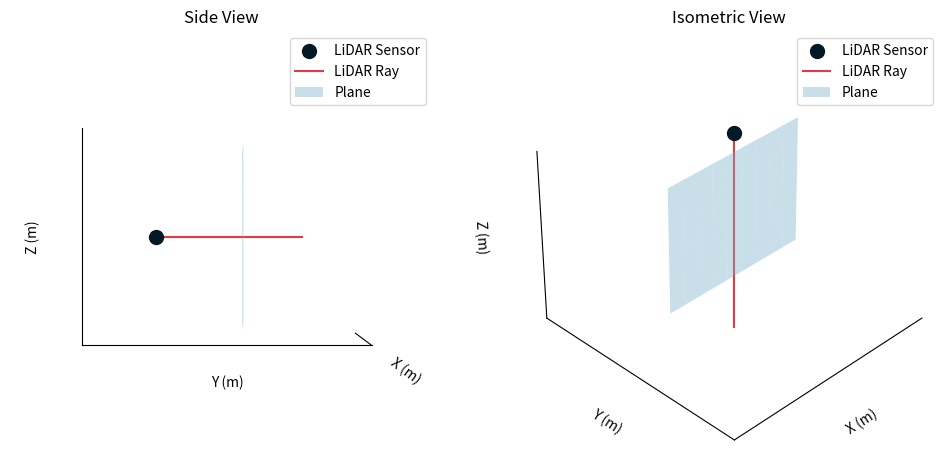

Reproduce this figure in Python.
import numpy as np
import matplotlib.pyplot as plt
from mpl_toolkits.mplot3d import Axes3D

fig = plt.figure(figsize=(12, 6))

# --- First subplot: Side-view (XZ plane, looking along Y-axis) ---
ax1 = fig.add_subplot(121, projection='3d')

# Lidar
sensor_pos = np.array([0, 0, 1.5])
ax1.scatter([sensor_pos[0]], [sensor_pos[1]], [sensor_pos[2]], color='#031926', s=100, label='LiDAR Sensor')

# Ray
ray_direction = np.array([1.5, 1.5, 1.5]) - sensor_pos
ray_length = 3.5  # Extend the ray beyond the plane
ray_end = sensor_pos + ray_length * ray_direction / np.linalg.norm(ray_direction)
ax1.plot([sensor_pos[0], ray_end[0]], [sensor_pos[1], ray_end[1]], [sensor_pos[2], ray_end[2]], color='#E63946', label='LiDAR Ray')

# Plane
xx, zz = np.meshgrid(np.linspace(0, 3, 10), np.linspace(0, 3, 10))
yy = np.ones_like(xx) * 1.5  # Centered at x=1.5
ax1.plot_surface(xx, yy, zz, color='#86C8E2', alpha=0.4, label='Plane')

# Set axis labels
ax1.set_xlabel('X (m)')
ax1.set_ylabel('Y (m)')
ax1.set_zlabel('Z (m)')

# Set axis limits
ax1.set_xlim([-0.5, 2])
ax1.set_ylim([-0.5, 2])
ax1.set_zlim([-0.5, 2])
ax1.axis('equal')

# Remove grid, ticks, and background for a clean look
ax1.grid(False)
ax1.set_xticks([])
ax1.set_yticks([])
ax1.set_zticks([])
ax1.xaxis.set_pane_color((1.0, 1.0, 1.0, 0.0))
ax1.yaxis.set_pane_color((1.0, 1.0, 1.0, 0.0))
ax1.zaxis.set_pane_color((1.0, 1.0, 1.0, 0.0))

# Add a title for the first subplot
ax1.set_title('Side View')

# Add a legend
ax1.legend()

# Adjust view angle
#  ax1.view_init(elev=20, azim=45)
ax1.view_init(elev=0, azim=0)

# --- Second subplot: Different angle (3D perspective view) ---
ax2 = fig.add_subplot(122, projection='3d')  # 122 means 1 row, 2 columns, 2nd subplot

# Lidar
sensor_pos = np.array([0, 0, 1.5])
ax2.scatter([sensor_pos[0]], [sensor_pos[1]], [sensor_pos[2]], color='#031926', s=100, label='LiDAR Sensor')

# Ray
ray_direction = np.array([1.5, 1.5, 1.5]) - sensor_pos
ray_length = 5.5  # Extend the ray beyond the plane
ray_end = sensor_pos + ray_length * ray_direction / np.linalg.norm(ray_direction)
ax2.plot([sensor_pos[0], ray_end[0]], [sensor_pos[1], ray_end[1]], [sensor_pos[2], ray_end[2]], color='#E63946', label='LiDAR Ray')

# Plane
xx, zz = np.meshgrid(np.linspace(0, 3, 10), np.linspace(0, 2.5, 10))
yy = np.ones_like(xx) * 1.5  # Centered at x=1.5
ax2.plot_surface(xx, yy, zz, color='#86C8E2', alpha=0.4, label='Plane')

# Set axis labels
ax2.set_xlabel('X (m)')
ax2.set_ylabel('Y (m)')
ax2.set_zlabel('Z (m)')

# Set axis limits
ax2.set_xlim([-0.5, 2])
ax2.set_ylim([-0.5, 2])
ax2.set_zlim([-0.5, 2])
ax2.axis('equal')

# Remove grid, ticks, and background for a clean look
ax2.grid(False)
ax2.set_xticks([])
ax2.set_yticks([])
ax2.set_zticks([])
ax2.xaxis.set_pane_color((1.0, 1.0, 1.0, 0.0))
ax2.yaxis.set_pane_color((1.0, 1.0, 1.0, 0.0))
ax2.zaxis.set_pane_color((1.0, 1.0, 1.0, 0.0))

# Add a title for the first subplot
ax2.set_title('Isometric View')

# Add a legend
ax2.legend()

# Adjust view angle
ax2.view_init(elev=35.264, azim=45)

#  plt.show()
plt.savefig('plane-plot.pdf')
